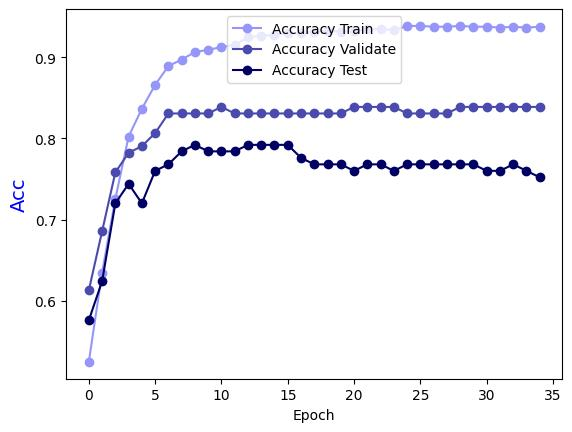

The data file committed next to this chart (first rows):
Epoch, Accuracy Train, Accuracy Validate, Accuracy Test
0.0, 0.5247, 0.6129, 0.576
1.0, 0.6347, 0.6855, 0.624
2.0, 0.7255, 0.7581, 0.72
3.0, 0.8022, 0.7823, 0.744
4.0, 0.8365, 0.7903, 0.72
5.0, 0.8658, 0.8065, 0.76
6.0, 0.889, 0.8306, 0.768
7.0, 0.8971, 0.8306, 0.784
8.0, 0.9062, 0.8306, 0.792
9.0, 0.9092, 0.8306, 0.784
10.0, 0.9122, 0.8387, 0.784
11.0, 0.9152, 0.8306, 0.784
12.0, 0.9243, 0.8306, 0.792
13.0, 0.9263, 0.8306, 0.792
14.0, 0.9273, 0.8306, 0.792
15.0, 0.9294, 0.8306, 0.792
16.0, 0.9294, 0.8306, 0.776
17.0, 0.9314, 0.8306, 0.768
18.0, 0.9324, 0.8306, 0.768
19.0, 0.9314, 0.8306, 0.768
20.0, 0.9324, 0.8387, 0.76
21.0, 0.9344, 0.8387, 0.768
22.0, 0.9344, 0.8387, 0.768
23.0, 0.9334, 0.8387, 0.76
24.0, 0.9384, 0.8306, 0.768
25.0, 0.9384, 0.8306, 0.768
26.0, 0.9374, 0.8306, 0.768
27.0, 0.9374, 0.8306, 0.768
28.0, 0.9384, 0.8387, 0.768
29.0, 0.9374, 0.8387, 0.768
30.0, 0.9374, 0.8387, 0.76
31.0, 0.9364, 0.8387, 0.76
32.0, 0.9374, 0.8387, 0.768
33.0, 0.9364, 0.8387, 0.76
34.0, 0.9374, 0.8387, 0.752
